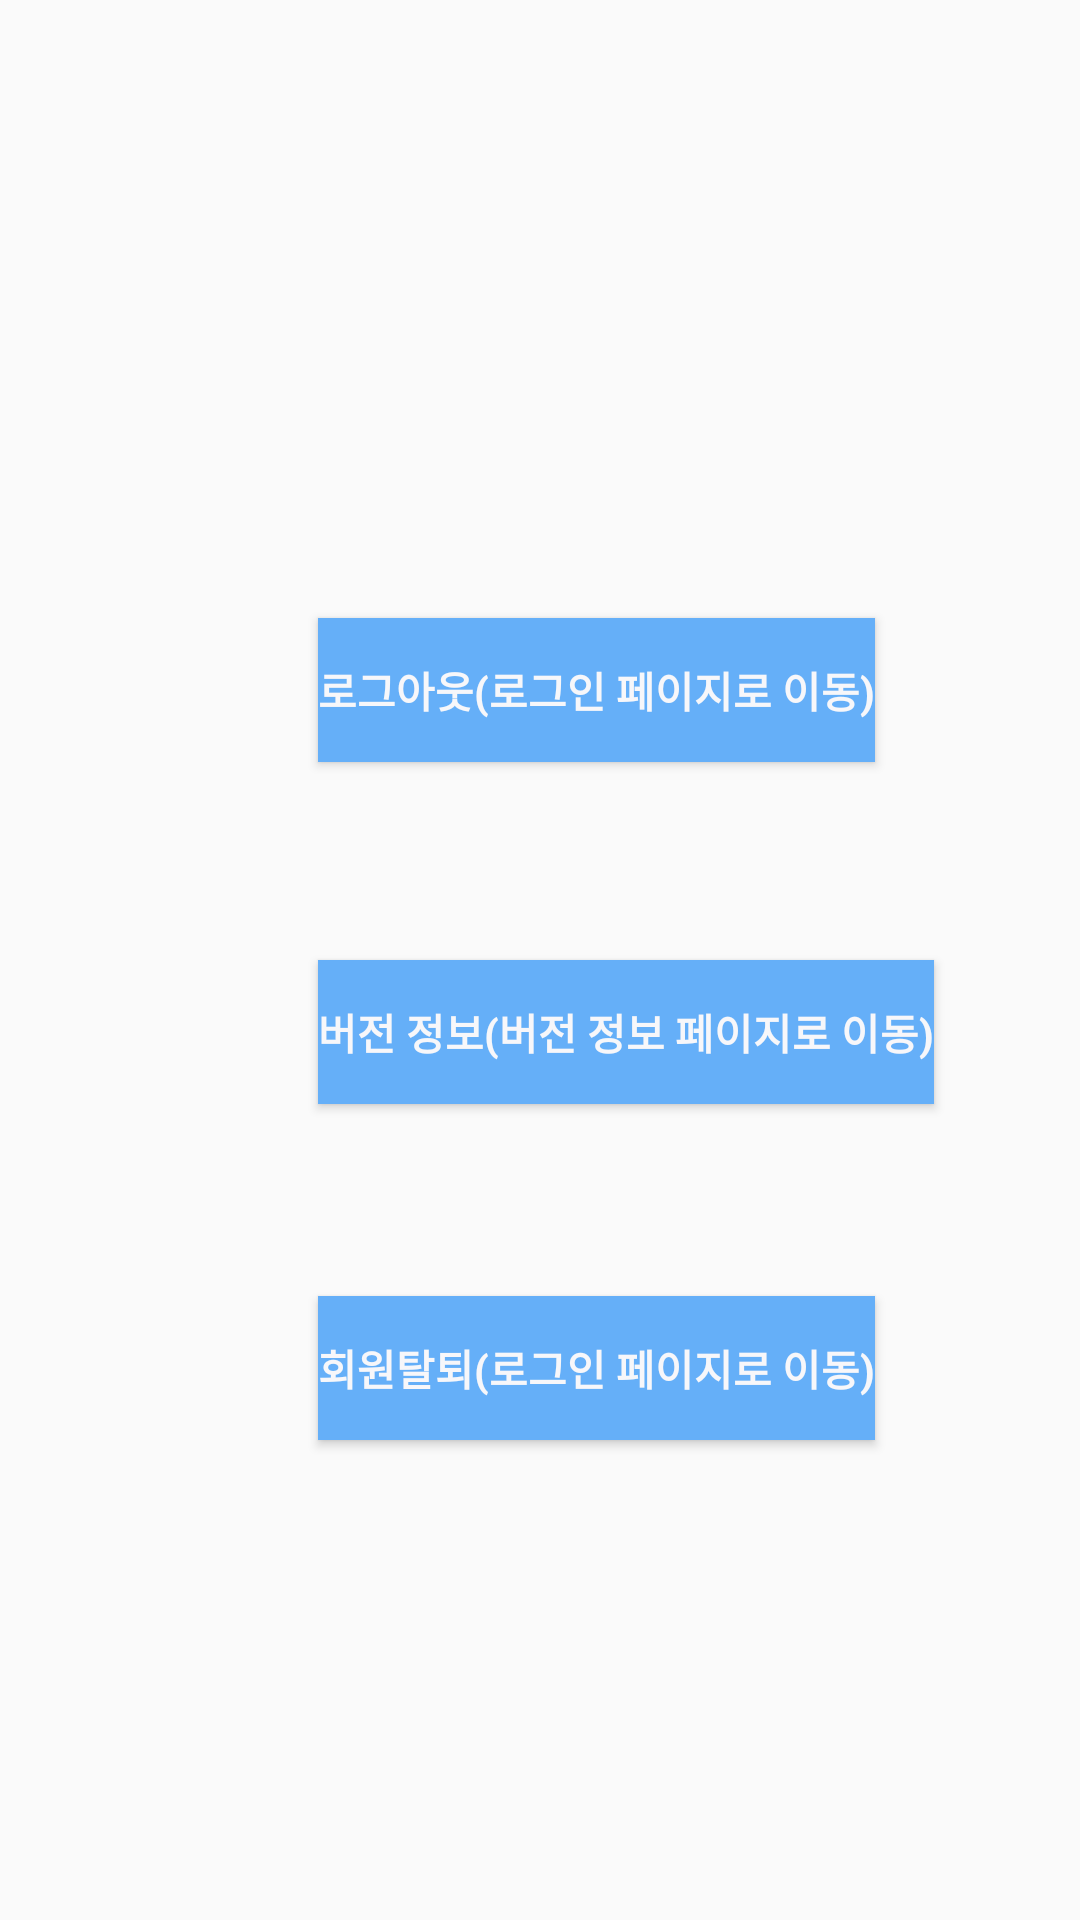

Layout XML and referenced resources for this Android screen:
<!-- AndroidManifest.xml: application theme AppTheme -->
<!-- res/layout/activity_mypage_second.xml -->
<?xml version="1.0" encoding="utf-8"?>
<androidx.constraintlayout.widget.ConstraintLayout
    xmlns:android="http://schemas.android.com/apk/res/android"
    xmlns:app="http://schemas.android.com/apk/res-auto"
    xmlns:tools="http://schemas.android.com/tools"
    android:background="@color/background_material_light"
    android:layout_width="match_parent"
    android:layout_height="match_parent">

    <Button
        android:id="@+id/deleteAndToStart"
        android:background="#65AFF8"
        android:textColor="#F7F7FA"
        android:textStyle="bold"
        android:layout_width="wrap_content"
        android:layout_height="wrap_content"
        android:layout_marginStart="106dp"
        android:layout_marginTop="64dp"
        android:text="회원탈퇴(로그인 페이지로 이동)"
        app:layout_constraintStart_toStartOf="parent"
        app:layout_constraintTop_toBottomOf="@+id/toVersionView" />

    <Button
        android:id="@+id/logoutAndToStart"
        android:background="#65AFF8"
        android:textColor="#F7F7FA"
        android:textStyle="bold"
        android:layout_width="wrap_content"
        android:layout_height="wrap_content"
        android:layout_marginStart="106dp"
        android:layout_marginTop="206dp"
        android:text="로그아웃(로그인 페이지로 이동)"
        app:layout_constraintStart_toStartOf="parent"
        app:layout_constraintTop_toTopOf="parent" />

    <Button
        android:id="@+id/toVersionView"
        android:background="#65AFF8"
        android:textColor="#F7F7FA"
        android:textStyle="bold"
        android:layout_width="wrap_content"
        android:layout_height="wrap_content"
        android:layout_marginStart="106dp"
        android:layout_marginTop="66dp"
        android:text="버전 정보(버전 정보 페이지로 이동)"
        app:layout_constraintStart_toStartOf="parent"
        app:layout_constraintTop_toBottomOf="@+id/logoutAndToStart" />

</androidx.constraintlayout.widget.ConstraintLayout>
<!-- resources referenced by this layout -->
<resources>
  <style name="AppTheme" parent="Theme.AppCompat.Light.NoActionBar">
          
          <item name="colorPrimary">@color/colorPrimary</item>
          <item name="colorPrimaryDark">@color/colorPrimaryDark</item>
          <item name="colorAccent">@color/colorAccent</item>
      </style>
  <color name="colorPrimary">#2196F3</color>
  <color name="colorPrimaryDark">#03A9F4</color>
  <color name="colorAccent">#00BCD4</color>
</resources>
